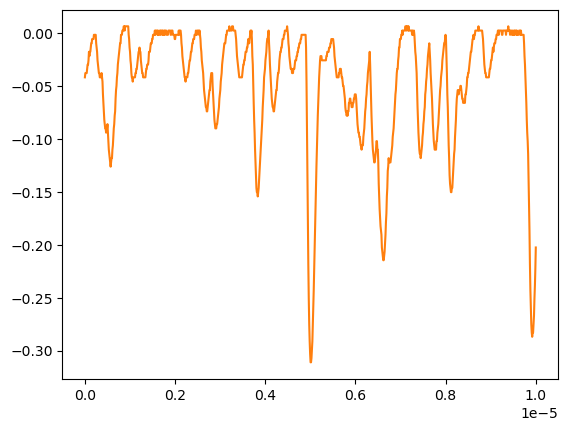

The data file committed next to this chart (first rows):
# KEYSIGHT TECHNOLOGIES, MSO-X 3024T, MY58262555, 07.30.2019051434
# time, 1
# 2024-07-25 15:32:19.055768
0.000000000000000000e+00, -4.181510000000000088e-02
1.001001001001001022e-08, -3.779500000000000220e-02
2.002002002002002045e-08, -3.779500000000000220e-02
3.003003003003003233e-08, -3.779500000000000220e-02
4.004004004004004090e-08, -3.779500000000000220e-02
5.005005005005004947e-08, -3.377489999999999659e-02
6.006006006006006466e-08, -2.975480000000000139e-02
7.007007007007006661e-08, -2.975480000000000139e-02
8.008008008008008180e-08, -2.573469999999999924e-02
9.009009009009009698e-08, -1.769449999999999842e-02
1.001001001001000989e-07, -2.171460000000000057e-02
1.101101101101101141e-07, -1.769449999999999842e-02
1.201201201201201293e-07, -1.769449999999999842e-02
1.301301301301301313e-07, -1.367439999999999975e-02
1.401401401401401332e-07, -9.654279999999999459e-03
1.501501501501501616e-07, -9.654279999999999459e-03
1.601601601601601636e-07, -5.634169999999999977e-03
1.701701701701701655e-07, -5.634169999999999977e-03
1.801801801801801940e-07, -5.634169999999999977e-03
1.901901901901901959e-07, -5.634169999999999977e-03
2.002002002002001979e-07, -1.614079999999999942e-03
2.102102102102102263e-07, -1.614079999999999942e-03
2.202202202202202282e-07, -1.614079999999999942e-03
2.302302302302302302e-07, -1.614079999999999942e-03
2.402402402402402586e-07, -1.614079999999999942e-03
2.502502502502502341e-07, -9.654279999999999459e-03
2.602602602602602625e-07, -1.367439999999999975e-02
2.702702702702702909e-07, -1.769449999999999842e-02
2.802802802802802664e-07, -2.573469999999999924e-02
2.902902902902902949e-07, -2.975480000000000139e-02
3.003003003003003233e-07, -3.377489999999999659e-02
3.103103103103102988e-07, -3.779500000000000220e-02
3.203203203203203272e-07, -3.779500000000000220e-02
3.303303303303303556e-07, -4.181510000000000088e-02
3.403403403403403311e-07, -4.181510000000000088e-02
3.503503503503503595e-07, -4.181510000000000088e-02
3.603603603603603879e-07, -4.181510000000000088e-02
3.703703703703703634e-07, -3.779500000000000220e-02
3.803803803803803918e-07, -4.181510000000000088e-02
3.903903903903904203e-07, -4.583519999999999955e-02
4.004004004004003957e-07, -5.789550000000000252e-02
4.104104104104104242e-07, -6.593569999999999987e-02
4.204204204204204526e-07, -7.397589999999999721e-02
4.304304304304304281e-07, -8.201609999999999456e-02
4.404404404404404565e-07, -8.603619999999999324e-02
4.504504504504504849e-07, -9.005630000000000579e-02
4.604604604604604604e-07, -9.005630000000000579e-02
4.704704704704704888e-07, -9.407640000000000446e-02
4.804804804804805172e-07, -9.005630000000000579e-02
4.904904904904905457e-07, -9.005630000000000579e-02
5.005005005005004682e-07, -8.603619999999999324e-02
5.105105105105104966e-07, -9.407640000000000446e-02
5.205205205205205251e-07, -1.021169999999999994e-01
5.305305305305305535e-07, -1.101570000000000049e-01
5.405405405405405819e-07, -1.141770000000000007e-01
5.505505505505506103e-07, -1.181969999999999965e-01
5.605605605605605329e-07, -1.222170000000000062e-01
5.705705705705705613e-07, -1.262369999999999881e-01
... 942 more rows
